The GitHub repository jgmeyerucsd/drug-class contains a labelled image folder "pics" with 12 categories: anti-infective, anti-inflammatory, antineoplastic, cardio, cns, dermatologic, gastrointestinal, hematologic, lipid regulating, reproductive control, respiratory system, urological. Examples follow, each with its label.

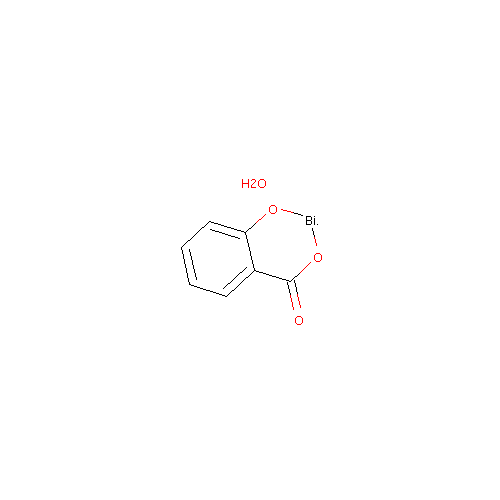
Label: gastrointestinal

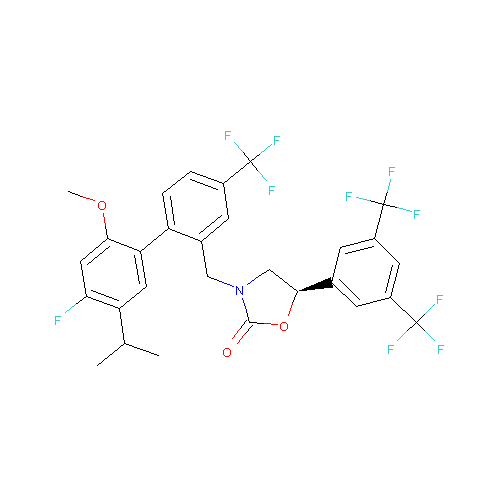
Label: lipid regulating

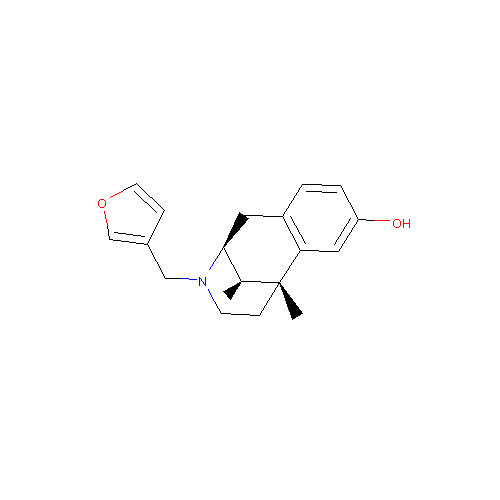
Label: cns

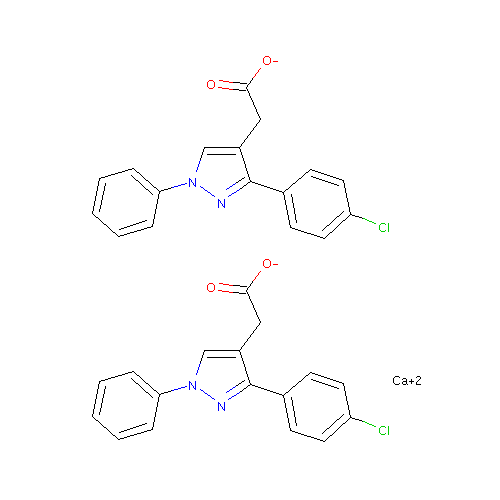
Label: anti-inflammatory

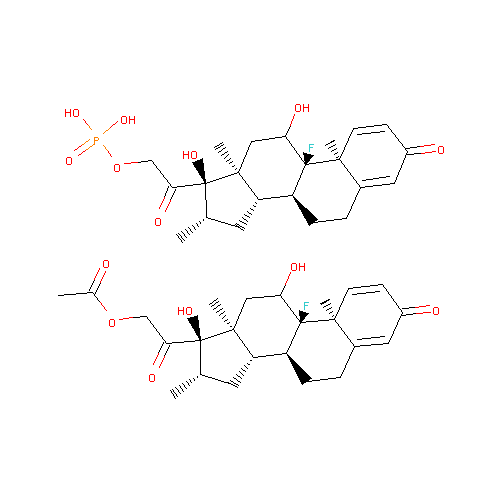
Label: respiratory system

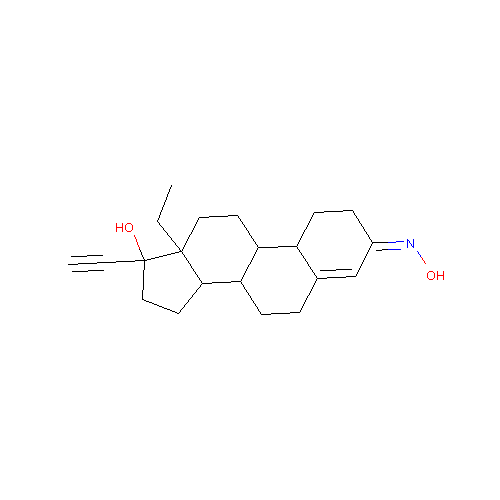
Label: reproductive control
